Photos from the image-classification dataset "spiral_dataset" in the GitHub repository ArkarHema/Parkinson-disease-detection-using-hand-voice-xai. Its 2 classes are: healthy, Parkinson.

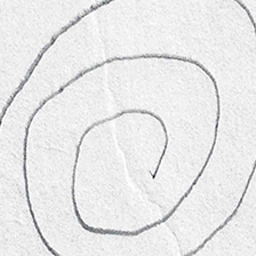
Label: healthy

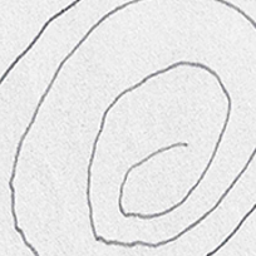
Label: Parkinson

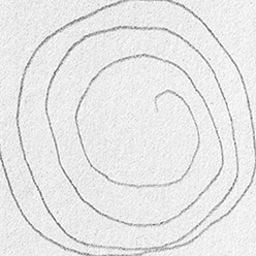
Label: Parkinson

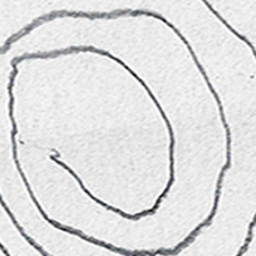
Label: Parkinson

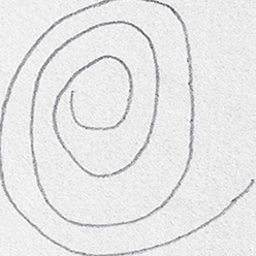
Label: healthy

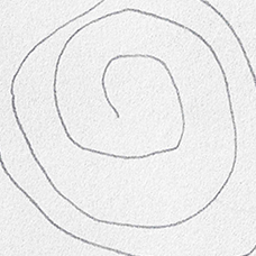
Label: healthy
